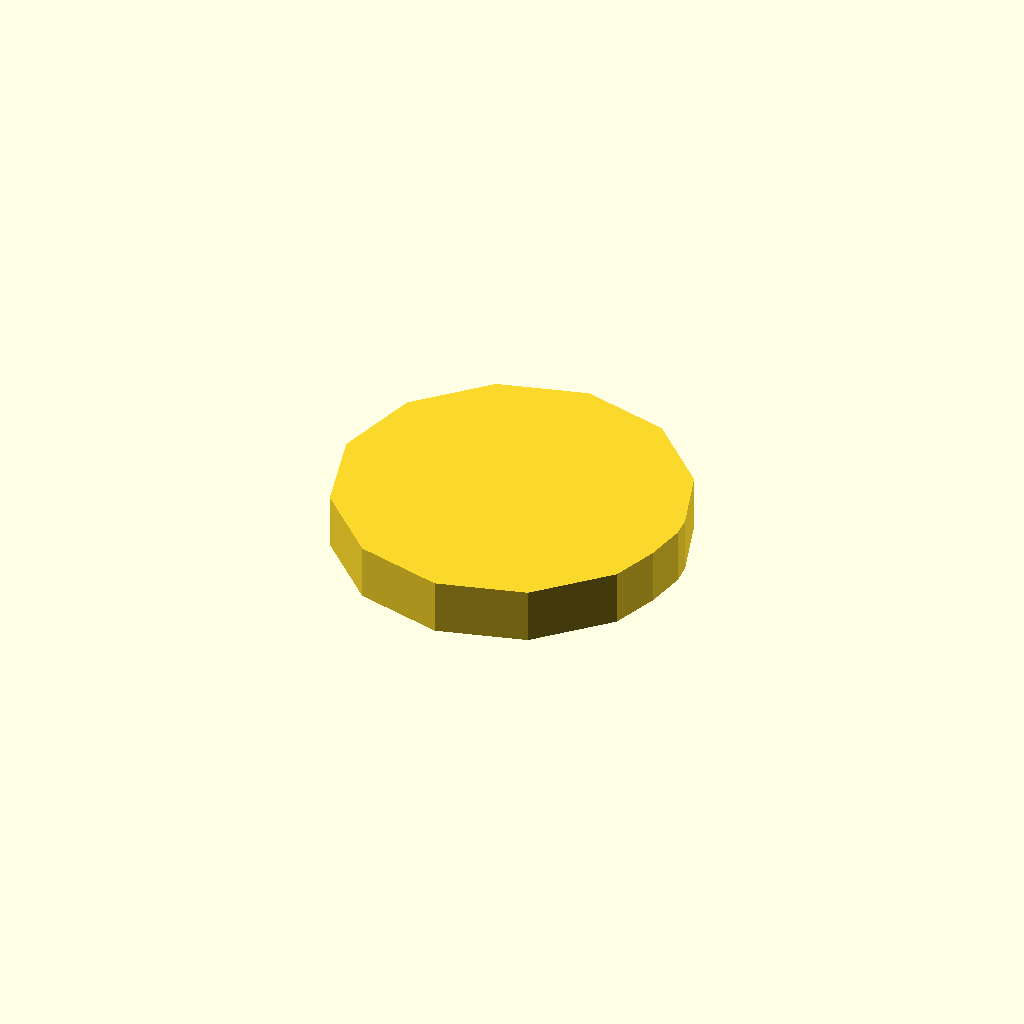
Cell 1: the model at its default parameters.
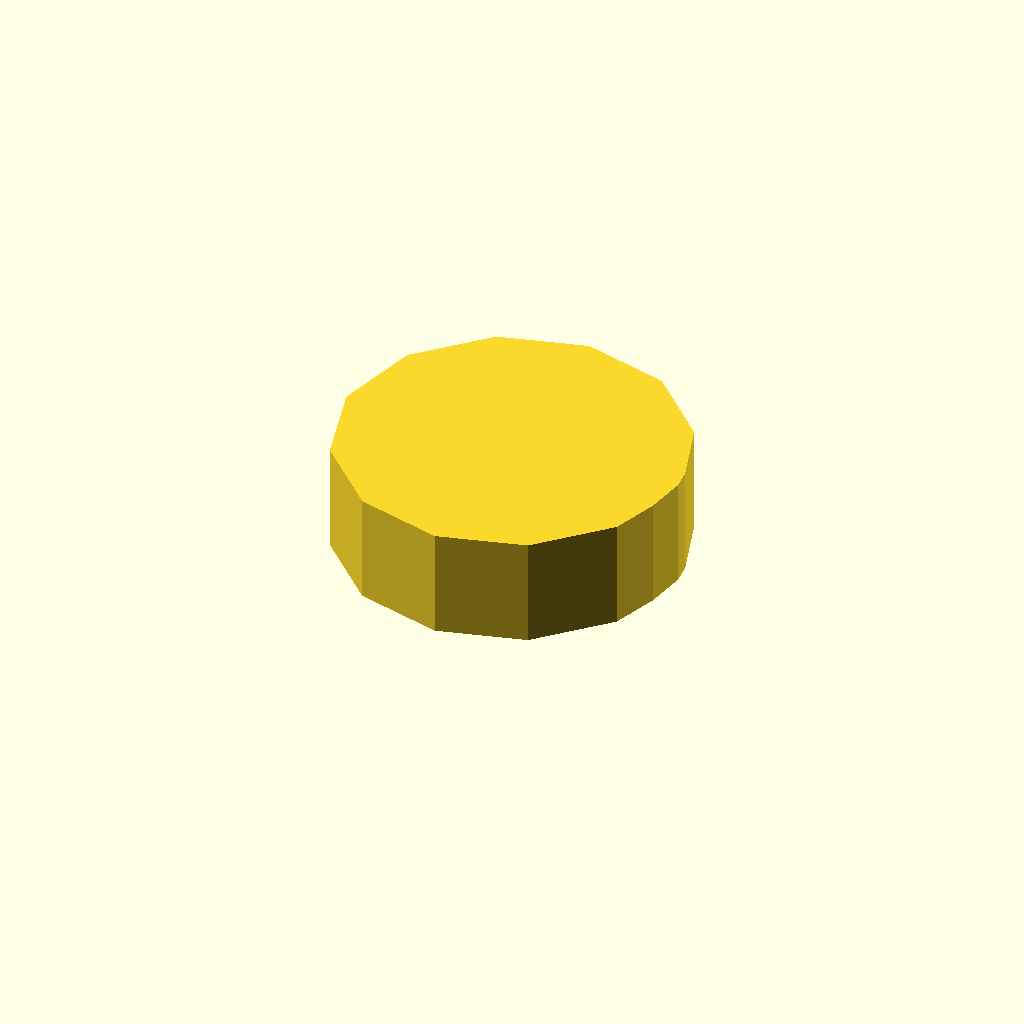
Cell 2: profile_height = 12 (everything else at default).
All cells are drawn from one camera (rotation 55°, 0°, 25°, orthographic, colour scheme Cornfield), so only the parameter changes between them.
The OpenSCAD source (optional_data/data/sketch1/eccentrics/part_0013.scad):
$fn = 32;

// ----------------------------------------------------------------------
// Eccentric disc: egg, 6 mm thick
// ----------------------------------------------------------------------

// --- parameters (mm) ---
profile_height = 6;       // extrusion height
profile_points = 14;      // points of the closed outline

profile = [[0, 19], [2.546, 9.5], [9.5, 2.546], [19, 0], [28.5, 2.546], [35.454, 9.5], [37.216, 14.554], [38, 19], [37.803, 21.257], [35.454, 28.5], [28.5, 35.454], [19, 38], [9.5, 35.454], [2.546, 28.5]];  // single closed polygon, 14 points, counter clockwise

// --- the one profile operation ---
linear_extrude(height = profile_height) polygon(points = profile);
Customizer parameters (derived from the source; name, type, default, range or options):
profile_height: number, default 6
profile_points: number, default 14
